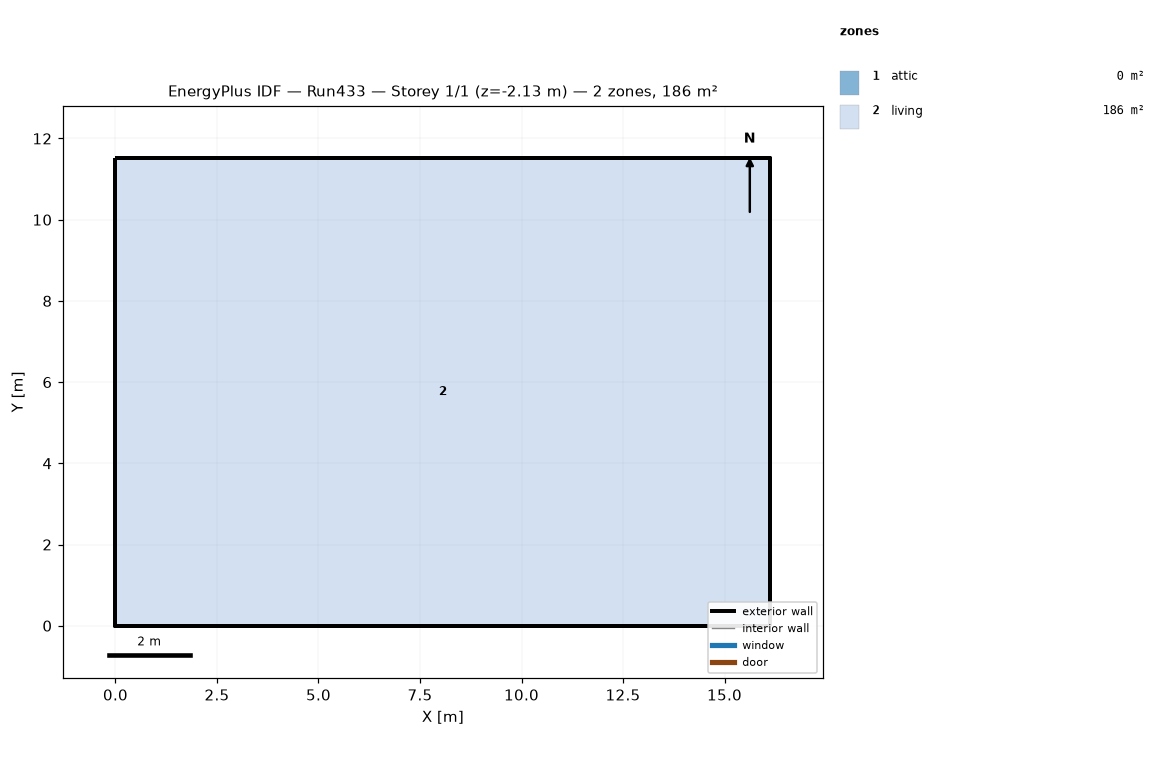
=== STOREY PLAN SPEC (per zone: floor XY polygon, exterior-wall plan segments, windows/doors) ===
zone 1: attic  (0.0 m²)
  exterior wall: (16.13, 0.00) – (16.13, 11.52) – (16.13, 5.76)  [17.3 m]
  exterior wall: (0.00, 11.52) – (0.00, 0.00) – (0.00, 5.76)  [17.3 m]
zone 2: living  (185.8 m²)
  floor: (0.00, 0.00) (0.00, 11.52) (16.13, 11.52) (16.13, 0.00)
  exterior wall: (0.00, 0.00) – (16.13, 0.00)  [16.1 m] x2 surfaces
  exterior wall: (16.13, 0.00) – (16.13, 11.52)  [11.5 m] x2 surfaces
  exterior wall: (16.13, 11.52) – (0.00, 11.52)  [16.1 m] x2 surfaces
  exterior wall: (0.00, 11.52) – (0.00, 0.00)  [11.5 m] x2 surfaces
  interior walls: 4

=== DERIVED (storey summary) ===
Building: Run433
Storey: 1 of 1  (floor level z = -2.13 m)
Storey gross floor area: 185.8 m²
Zones on this storey: 2
  - attic: floor 0.0 m²; exterior wall 34.6 m (15.8 m²); WWR 0.0%
  - living: floor 185.8 m²; exterior wall 55.3 m (286.5 m²); WWR 0.0%
Zone adjacency: (none detected)